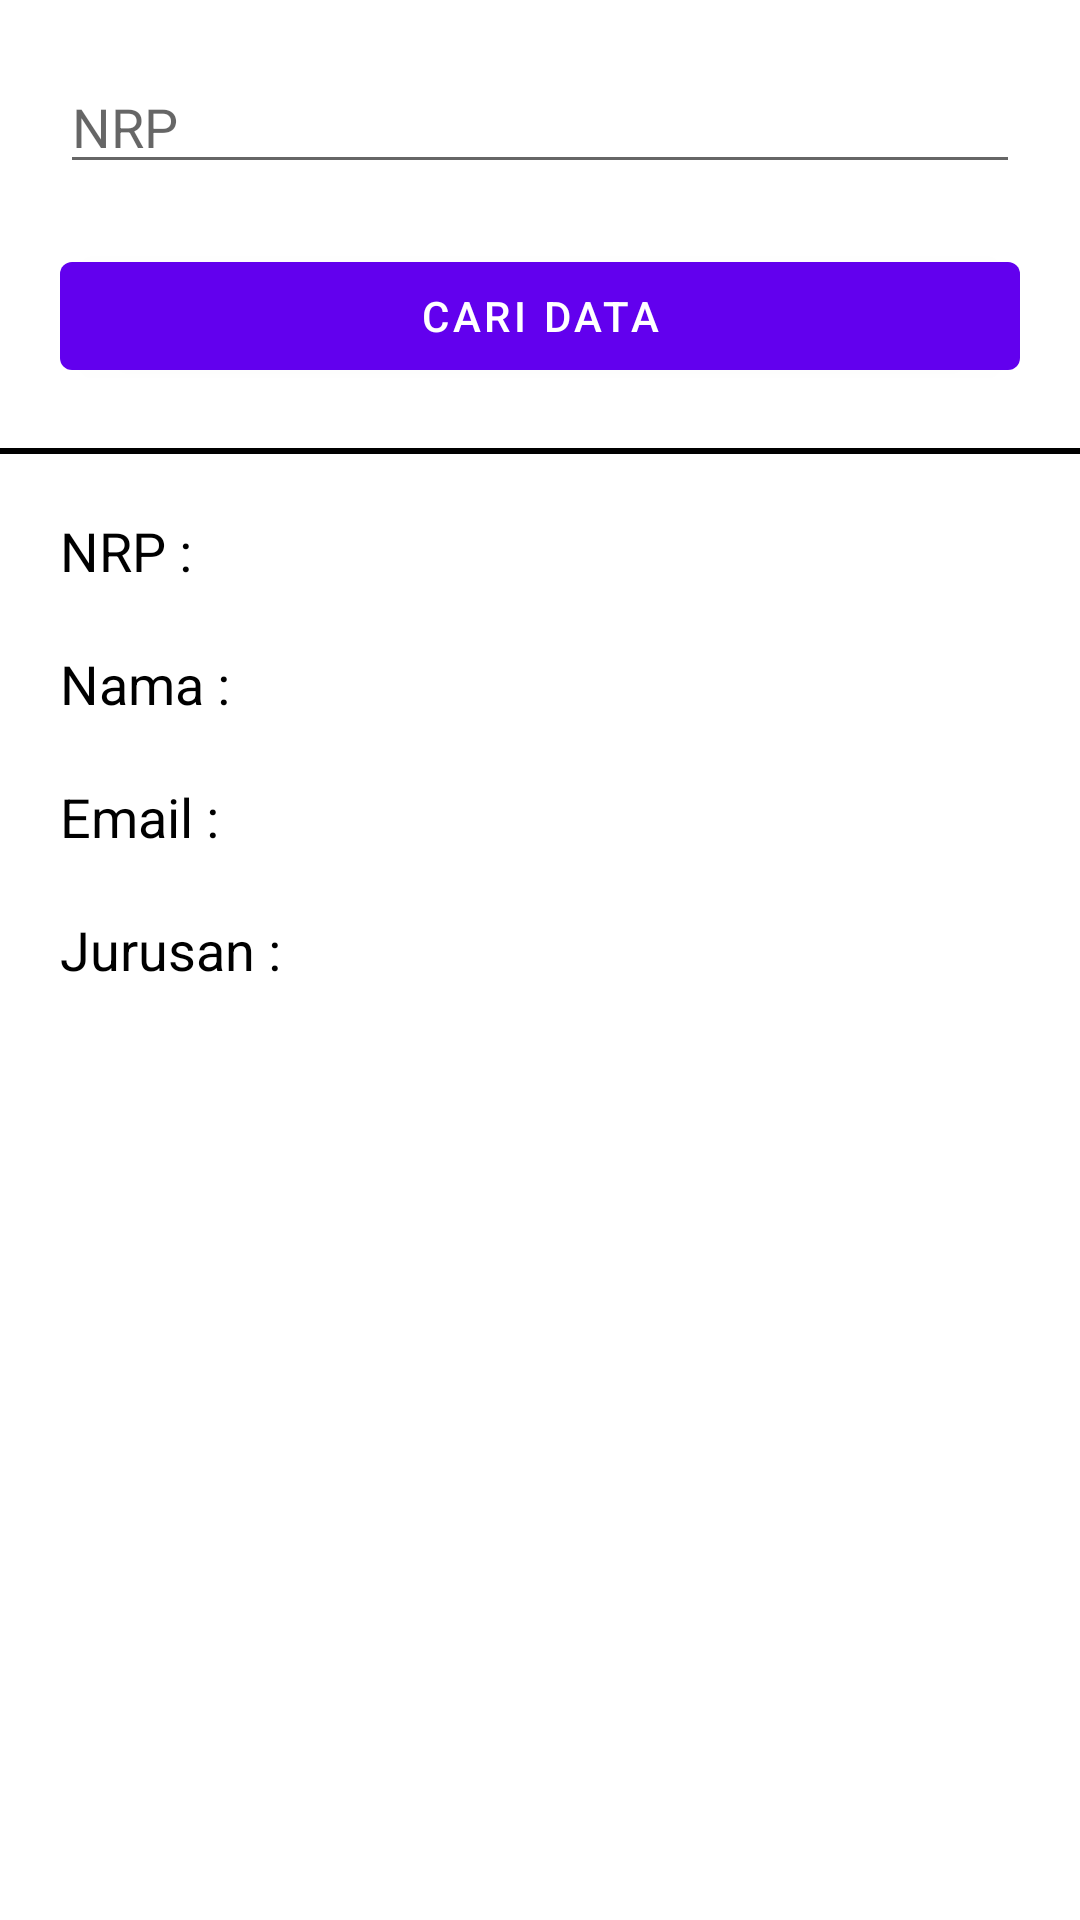

The Android layout XML behind this screen, and the referenced resources:
<!-- AndroidManifest.xml: activity theme Theme.Modul10 -->
<!-- res/layout/activity_search_mahasiswa.xml -->
<?xml version="1.0" encoding="utf-8"?>
<androidx.constraintlayout.widget.ConstraintLayout
    xmlns:android="http://schemas.android.com/apk/res/android"
    xmlns:app="http://schemas.android.com/apk/res-auto"
    xmlns:tools="http://schemas.android.com/tools"
    android:layout_width="match_parent"
    android:layout_height="match_parent"
    tools:context=".SearchMahasiswaActivity">
    <EditText
        android:id="@+id/edtChckNrp"
        android:layout_width="match_parent"
        android:layout_height="wrap_content"
        android:layout_margin="20dp"
        app:layout_constraintStart_toStartOf="parent"
        app:layout_constraintTop_toTopOf="parent"
        android:layout_marginBottom="10dp"
        android:hint="NRP"/>
    <Button
        android:id="@+id/btnSearch"
        android:layout_width="match_parent"
        android:layout_height="wrap_content"
        android:text="Cari Data"
        android:layout_margin="20dp"
        android:layout_marginTop="20dp"
        app:layout_constraintStart_toStartOf="parent"
        app:layout_constraintTop_toBottomOf="@id/edtChckNrp"/>
    <View
        android:id="@+id/line"
        android:layout_width="match_parent"
        android:layout_height="2dp"
        android:background="#000"
        android:layout_marginTop="20dp"
        app:layout_constraintStart_toStartOf="parent"
        app:layout_constraintEnd_toEndOf="parent"
        app:layout_constraintTop_toBottomOf="@id/btnSearch"/>
    <TextView
        android:id="@+id/tvNrp"
        android:layout_width="wrap_content"
        android:layout_height="wrap_content"
        android:layout_margin="20dp"
        android:text="NRP : "
        android:textSize="18sp"
        android:textColor="#000"
        app:layout_constraintStart_toStartOf="parent"
        app:layout_constraintTop_toBottomOf="@id/line"/>
    <TextView
        android:id="@+id/tvValNrp"
        android:layout_width="wrap_content"
        android:layout_height="wrap_content"
        android:layout_margin="20dp"
        android:text=""
        android:textSize="18sp"
        android:textColor="#000"
        app:layout_constraintStart_toEndOf="@id/tvNrp"
        app:layout_constraintTop_toBottomOf="@id/line" />
    <TextView
        android:id="@+id/tvNama"
        android:layout_width="wrap_content"
        android:layout_height="wrap_content"
        android:layout_margin="20dp"
        android:text="Nama : "
        android:textSize="18sp"
        android:textColor="#000"
        app:layout_constraintStart_toStartOf="parent"
        app:layout_constraintTop_toBottomOf="@id/tvNrp"/>
    <TextView
        android:id="@+id/tvValNama"
        android:layout_width="wrap_content"
        android:layout_height="wrap_content"
        android:layout_margin="20dp"
        android:text=""
        android:textSize="18sp"
        android:textColor="#000"
        app:layout_constraintStart_toEndOf="@id/tvNama"
        app:layout_constraintTop_toBottomOf="@id/tvNrp"
        />
    <TextView
        android:id="@+id/tvEmail"
        android:layout_width="wrap_content"
        android:layout_height="wrap_content"
        android:layout_margin="20dp"
        android:text="Email : "
        android:textSize="18sp"
        android:textColor="#000"
        app:layout_constraintStart_toStartOf="parent"
        app:layout_constraintTop_toBottomOf="@id/tvNama"/>
    <TextView
        android:id="@+id/tvValEmail"
        android:layout_width="wrap_content"
        android:layout_height="wrap_content"
        android:layout_margin="20dp"
        android:text=""
        android:textSize="18sp"
        android:textColor="#000"
        app:layout_constraintStart_toEndOf="@id/tvEmail"
        app:layout_constraintTop_toBottomOf="@id/tvNama"
        />
    <TextView
        android:id="@+id/tvJurusan"
        android:layout_width="wrap_content"
        android:layout_height="wrap_content"
        android:layout_margin="20dp"
        android:text="Jurusan : "
        android:textSize="18sp"
        android:textColor="#000"
        app:layout_constraintStart_toStartOf="parent"
        app:layout_constraintTop_toBottomOf="@id/tvEmail"/>
    <TextView
        android:id="@+id/tvValJurusan"
        android:layout_width="wrap_content"
        android:layout_height="wrap_content"
        android:layout_margin="20dp"
        android:text=""
        android:textSize="18sp"
        android:textColor="#000"
        app:layout_constraintStart_toEndOf="@id/tvJurusan"
        app:layout_constraintTop_toBottomOf="@id/tvEmail"
        />
</androidx.constraintlayout.widget.ConstraintLayout>
<!-- resources referenced by this layout -->
<resources>
  <style name="Theme.Modul10" parent="Theme.MaterialComponents.DayNight.DarkActionBar">
          
          <item name="colorPrimary">@color/purple_500</item>
          <item name="colorPrimaryVariant">@color/purple_700</item>
          <item name="colorOnPrimary">@color/white</item>
          
          <item name="colorSecondary">@color/teal_200</item>
          <item name="colorSecondaryVariant">@color/teal_700</item>
          <item name="colorOnSecondary">@color/black</item>
          
          <item name="android:statusBarColor">?attr/colorPrimaryVariant</item>
          
      </style>
  <!-- not gathered from this repository: default colours our renderer supplied (Android Studio template values) -->
  <color name="purple_500">#FF6200EE</color>
  <color name="purple_700">#FF3700B3</color>
  <color name="teal_200">#FF03DAC5</color>
  <color name="teal_700">#FF018786</color>
  <color name="black">#FF000000</color>
  <color name="white">#FFFFFFFF</color>
</resources>
